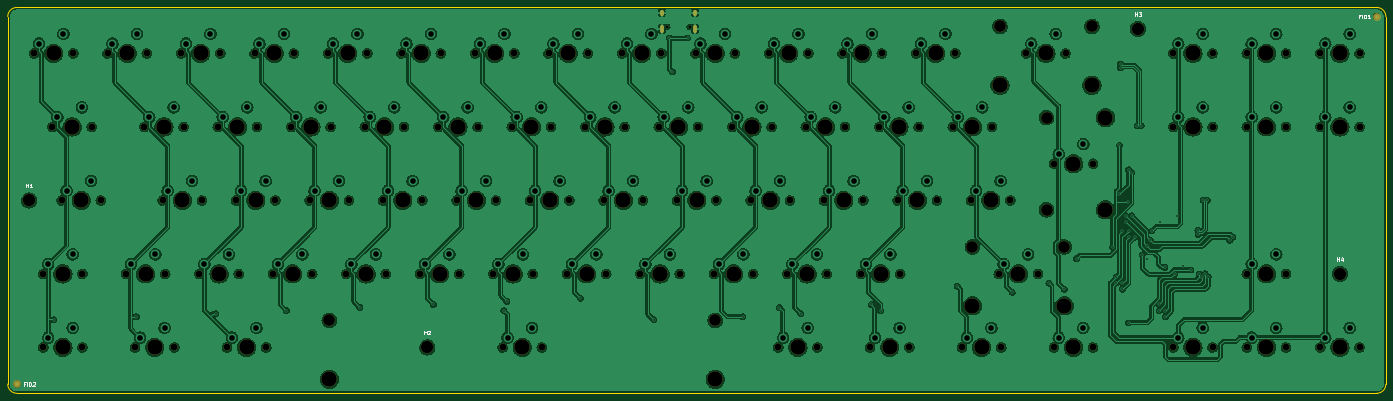
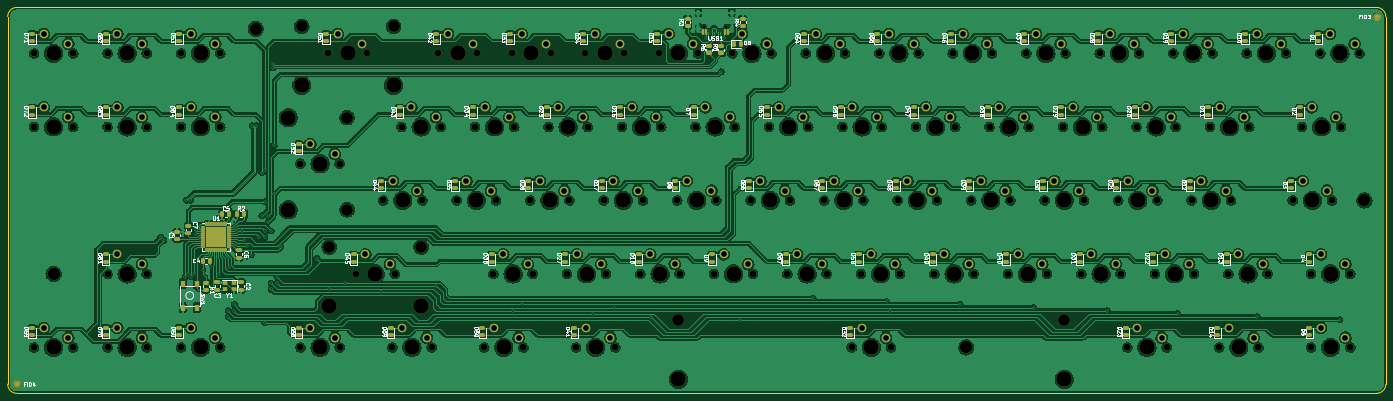
Circuit board: 11 layer files. Board 357.2 x 100.0 mm.
- bottom_copper: Frooastboard Walnut-B_Cu.gbl (1357681 bytes)
- bottom_mask: Frooastboard Walnut-B_Mask.gbs (19282 bytes)
- paste: Frooastboard Walnut-B_Paste.gbp (8742 bytes)
- bottom_silk: Frooastboard Walnut-B_Silkscreen.gbo (114634 bytes)
- outline: Frooastboard Walnut-Edge_Cuts.gm1 (1040 bytes)
- top_copper: Frooastboard Walnut-F_Cu.gtl (1111252 bytes)
- top_mask: Frooastboard Walnut-F_Mask.gts (7530 bytes)
- paste: Frooastboard Walnut-F_Paste.gtp (502 bytes)
- top_silk: Frooastboard Walnut-F_Silkscreen.gto (10536 bytes)
- drill: Frooastboard Walnut-NPTH.drl (4599 bytes)
- drill: Frooastboard Walnut-PTH.drl (4211 bytes)

=== bottom_copper: Frooastboard Walnut-B_Cu.gbl (1357681 bytes, source omitted) ===
=== bottom_mask: Frooastboard Walnut-B_Mask.gbs (19282 bytes, source omitted) ===
=== paste: Frooastboard Walnut-B_Paste.gbp (8742 bytes, source omitted) ===
=== bottom_silk: Frooastboard Walnut-B_Silkscreen.gbo (114634 bytes, source omitted) ===
=== outline: Frooastboard Walnut-Edge_Cuts.gm1 ===
G04 #@! TF.GenerationSoftware,KiCad,Pcbnew,(6.0.2)*
G04 #@! TF.CreationDate,2022-02-17T23:22:36+01:00*
G04 #@! TF.ProjectId,Frooastboard Walnut,46726f6f-6173-4746-926f-617264205761,rev?*
G04 #@! TF.SameCoordinates,Original*
G04 #@! TF.FileFunction,Profile,NP*
%FSLAX46Y46*%
G04 Gerber Fmt 4.6, Leading zero omitted, Abs format (unit mm)*
G04 Created by KiCad (PCBNEW (6.0.2)) date 2022-02-17 23:22:36*
%MOMM*%
%LPD*%
G01*
G04 APERTURE LIST*
G04 #@! TA.AperFunction,Profile*
%ADD10C,0.100000*%
G04 #@! TD*
G04 APERTURE END LIST*
D10*
X19050000Y-116681250D02*
X19050000Y-21431250D01*
X21431250Y-19050000D02*
G75*
G03*
X19050000Y-21431250I0J-2381250D01*
G01*
X19050000Y-116681250D02*
G75*
G03*
X21431250Y-119062500I2381250J0D01*
G01*
X21431250Y-19050000D02*
X373856250Y-19050000D01*
X376237500Y-21431250D02*
G75*
G03*
X373856250Y-19050000I-2381250J0D01*
G01*
X373856250Y-119062500D02*
G75*
G03*
X376237500Y-116681250I0J2381250D01*
G01*
X373856250Y-119062500D02*
X21431250Y-119062500D01*
X376237500Y-21431250D02*
X376237500Y-116681250D01*
M02*

=== top_copper: Frooastboard Walnut-F_Cu.gtl (1111252 bytes, source omitted) ===
=== top_mask: Frooastboard Walnut-F_Mask.gts (7530 bytes, source omitted) ===
=== paste: Frooastboard Walnut-F_Paste.gtp ===
G04 #@! TF.GenerationSoftware,KiCad,Pcbnew,(6.0.2)*
G04 #@! TF.CreationDate,2022-02-17T23:04:49+01:00*
G04 #@! TF.ProjectId,Frooastboard Walnut,46726f6f-6173-4746-926f-617264205761,rev?*
G04 #@! TF.SameCoordinates,Original*
G04 #@! TF.FileFunction,Paste,Top*
G04 #@! TF.FilePolarity,Positive*
%FSLAX46Y46*%
G04 Gerber Fmt 4.6, Leading zero omitted, Abs format (unit mm)*
G04 Created by KiCad (PCBNEW (6.0.2)) date 2022-02-17 23:04:49*
%MOMM*%
%LPD*%
G01*
G04 APERTURE LIST*
G04 APERTURE END LIST*
M02*

=== top_silk: Frooastboard Walnut-F_Silkscreen.gto (10536 bytes, source omitted) ===
=== drill: Frooastboard Walnut-NPTH.drl ===
M48
; DRILL file {KiCad (6.0.2)} date Thu Feb 17 23:22:52 2022
; FORMAT={-:-/ absolute / metric / decimal}
; #@! TF.CreationDate,2022-02-17T23:22:52+01:00
; #@! TF.GenerationSoftware,Kicad,Pcbnew,(6.0.2)
; #@! TF.FileFunction,NonPlated,1,2,NPTH
FMAT,2
METRIC
; #@! TA.AperFunction,NonPlated,NPTH,ComponentDrill
T1C0.650
; #@! TA.AperFunction,NonPlated,NPTH,ComponentDrill
T2C1.750
; #@! TA.AperFunction,NonPlated,NPTH,ComponentDrill
T3C3.048
; #@! TA.AperFunction,NonPlated,NPTH,ComponentDrill
T4C3.200
; #@! TA.AperFunction,NonPlated,NPTH,ComponentDrill
T5C3.988
%
G90
G05
T1
X189.991Y-24.076
X195.771Y-24.076
T2
X25.876Y-30.956
X28.258Y-88.106
X28.258Y-107.156
X30.639Y-50.006
X33.02Y-69.056
X36.036Y-30.956
X38.417Y-88.106
X38.417Y-107.156
X40.799Y-50.006
X43.18Y-69.056
X44.926Y-30.956
X49.689Y-88.106
X52.07Y-107.156
X54.451Y-50.006
X55.086Y-30.956
X59.214Y-69.056
X59.849Y-88.106
X62.23Y-107.156
X63.976Y-30.956
X64.611Y-50.006
X68.739Y-88.106
X69.374Y-69.056
X73.501Y-50.006
X74.136Y-30.956
X75.882Y-107.156
X78.264Y-69.056
X78.899Y-88.106
X83.026Y-30.956
X83.661Y-50.006
X86.042Y-107.156
X87.789Y-88.106
X88.424Y-69.056
X92.551Y-50.006
X93.186Y-30.956
X97.314Y-69.056
X97.949Y-88.106
X102.076Y-30.956
X102.711Y-50.006
X106.839Y-88.106
X107.474Y-69.056
X111.601Y-50.006
X112.236Y-30.956
X116.364Y-69.056
X116.999Y-88.106
X121.126Y-30.956
X121.761Y-50.006
X125.889Y-88.106
X126.524Y-69.056
X130.651Y-50.006
X131.286Y-30.956
X135.414Y-69.056
X136.049Y-88.106
X140.176Y-30.956
X140.811Y-50.006
X144.939Y-88.106
X145.574Y-69.056
X147.32Y-107.156
X149.701Y-50.006
X150.336Y-30.956
X154.464Y-69.056
X155.099Y-88.106
X157.48Y-107.156
X159.226Y-30.956
X159.861Y-50.006
X163.989Y-88.106
X164.624Y-69.056
X168.751Y-50.006
X169.386Y-30.956
X173.514Y-69.056
X174.149Y-88.106
X178.276Y-30.956
X178.911Y-50.006
X183.039Y-88.106
X183.674Y-69.056
X187.801Y-50.006
X188.436Y-30.956
X192.564Y-69.056
X193.199Y-88.106
X197.326Y-30.956
X197.961Y-50.006
X202.089Y-88.106
X202.724Y-69.056
X206.851Y-50.006
X207.486Y-30.956
X211.614Y-69.056
X212.249Y-88.106
X216.376Y-30.956
X217.011Y-50.006
X218.757Y-107.156
X221.139Y-88.106
X221.774Y-69.056
X225.901Y-50.006
X226.536Y-30.956
X228.917Y-107.156
X230.664Y-69.056
X231.299Y-88.106
X235.426Y-30.956
X236.061Y-50.006
X240.189Y-88.106
X240.824Y-69.056
X242.57Y-107.156
X244.951Y-50.006
X245.586Y-30.956
X249.714Y-69.056
X250.349Y-88.106
X252.73Y-107.156
X254.476Y-30.956
X255.111Y-50.006
X259.874Y-69.056
X264.001Y-50.006
X264.636Y-30.956
X266.382Y-107.156
X268.764Y-69.056
X274.161Y-50.006
X275.907Y-88.106
X276.542Y-107.156
X278.924Y-69.056
X283.051Y-30.956
X286.067Y-88.106
X290.195Y-59.531
X290.195Y-107.156
X293.211Y-30.956
X300.355Y-59.531
X300.355Y-107.156
X321.151Y-30.956
X321.151Y-50.006
X321.151Y-107.156
X331.311Y-30.956
X331.311Y-50.006
X331.311Y-107.156
X340.201Y-30.956
X340.201Y-50.006
X340.201Y-88.106
X340.201Y-107.156
X350.361Y-30.956
X350.361Y-50.006
X350.361Y-88.106
X350.361Y-107.156
X359.251Y-30.956
X359.251Y-50.006
X359.251Y-107.156
X369.411Y-30.956
X369.411Y-50.006
X369.411Y-107.156
T3
X102.4Y-100.171
X202.4Y-100.171
X269.081Y-81.121
X276.225Y-23.971
X288.29Y-47.593
X288.29Y-71.469
X292.894Y-81.121
X300.037Y-23.971
T4
X24.606Y-69.056
X127.794Y-107.156
X311.944Y-24.606
X364.331Y-88.106
T5
X30.956Y-30.956
X33.337Y-88.106
X33.337Y-107.156
X35.719Y-50.006
X38.1Y-69.056
X50.006Y-30.956
X54.769Y-88.106
X57.15Y-107.156
X59.531Y-50.006
X64.294Y-69.056
X69.056Y-30.956
X73.819Y-88.106
X78.581Y-50.006
X80.962Y-107.156
X83.344Y-69.056
X88.106Y-30.956
X92.869Y-88.106
X97.631Y-50.006
X102.394Y-69.056
X102.4Y-115.411
X107.156Y-30.956
X111.919Y-88.106
X116.681Y-50.006
X121.444Y-69.056
X126.206Y-30.956
X130.969Y-88.106
X135.731Y-50.006
X140.494Y-69.056
X145.256Y-30.956
X150.019Y-88.106
X152.4Y-107.156
X154.781Y-50.006
X159.544Y-69.056
X164.306Y-30.956
X169.069Y-88.106
X173.831Y-50.006
X178.594Y-69.056
X183.356Y-30.956
X188.119Y-88.106
X192.881Y-50.006
X197.644Y-69.056
X202.4Y-115.411
X202.406Y-30.956
X207.169Y-88.106
X211.931Y-50.006
X216.694Y-69.056
X221.456Y-30.956
X223.837Y-107.156
X226.219Y-88.106
X230.981Y-50.006
X235.744Y-69.056
X240.506Y-30.956
X245.269Y-88.106
X247.65Y-107.156
X250.031Y-50.006
X254.794Y-69.056
X259.556Y-30.956
X269.081Y-50.006
X269.081Y-96.361
X271.462Y-107.156
X273.844Y-69.056
X276.225Y-39.211
X280.988Y-88.106
X288.131Y-30.956
X292.894Y-96.361
X295.275Y-59.531
X295.275Y-107.156
X300.037Y-39.211
X303.53Y-47.593
X303.53Y-71.469
X326.231Y-30.956
X326.231Y-50.006
X326.231Y-107.156
X345.281Y-30.956
X345.281Y-50.006
X345.281Y-88.106
X345.281Y-107.156
X364.331Y-30.956
X364.331Y-50.006
X364.331Y-107.156
T0
M30

=== drill: Frooastboard Walnut-PTH.drl ===
M48
; DRILL file {KiCad (6.0.2)} date Thu Feb 17 23:22:52 2022
; FORMAT={-:-/ absolute / metric / decimal}
; #@! TF.CreationDate,2022-02-17T23:22:52+01:00
; #@! TF.GenerationSoftware,Kicad,Pcbnew,(6.0.2)
; #@! TF.FileFunction,Plated,1,2,PTH
FMAT,2
METRIC
; #@! TA.AperFunction,Plated,PTH,ViaDrill
T1C0.400
; #@! TA.AperFunction,Plated,PTH,ComponentDrill
T2C0.600
; #@! TA.AperFunction,Plated,PTH,ComponentDrill
T3C1.470
%
G90
G05
T1
X30.956Y-100.012
X52.387Y-99.219
X73.025Y-98.425
X91.281Y-97.631
X110.331Y-96.837
X129.381Y-96.044
X147.637Y-97.631
X148.431Y-95.25
X167.481Y-94.456
X186.531Y-100.012
X190.5Y-26.976
X191.294Y-35.719
X195.262Y-26.987
X209.55Y-99.219
X219.075Y-96.837
X224.631Y-98.425
X242.887Y-96.044
X245.269Y-97.631
X265.113Y-91.281
X279.4Y-92.869
X288.925Y-90.487
X292.894Y-92.075
X296.069Y-84.138
X305.5Y-81.2
X306.387Y-88.9
X306.387Y-90.487
X307.181Y-54.769
X307.181Y-67.469
X307.5Y-33.675
X307.5Y-34.725
X307.975Y-76.994
X307.975Y-90.487
X307.975Y-92.075
X308.769Y-73.025
X308.769Y-74.612
X309.5Y-69.4
X309.562Y-61.119
X309.562Y-76.994
X309.562Y-78.581
X309.562Y-100.806
X310.356Y-61.912
X310.356Y-73.025
X311.15Y-78.581
X311.775Y-49.7
X312.825Y-49.7
X313.1Y-83.2
X314.2Y-84.3
X314.325Y-80.962
X315.119Y-79.375
X315.619Y-76.981
X317.5Y-96.044
X317.5Y-97.631
X317.7Y-74.6
X318.972Y-86.403
X319.087Y-97.631
X319.087Y-99.219
X321.469Y-88.106
X322.0Y-73.2
X323.787Y-86.142
X325.7Y-87.1
X327.552Y-76.806
X327.552Y-77.856
X327.924Y-88.106
X328.641Y-88.904
X328.875Y-69.0
X329.406Y-88.106
X329.925Y-69.0
X330.2Y-88.9
X335.756Y-79.375
X336.55Y-78.581
T3
X27.146Y-28.416
X29.527Y-85.566
X29.527Y-104.616
X31.909Y-47.466
X33.496Y-25.876
X34.29Y-66.516
X35.877Y-83.026
X35.877Y-102.076
X38.259Y-44.926
X40.64Y-63.976
X46.196Y-28.416
X50.959Y-85.566
X52.546Y-25.876
X53.34Y-104.616
X55.721Y-47.466
X57.309Y-83.026
X59.69Y-102.076
X60.484Y-66.516
X62.071Y-44.926
X65.246Y-28.416
X66.834Y-63.976
X70.009Y-85.566
X71.596Y-25.876
X74.771Y-47.466
X76.359Y-83.026
X77.153Y-104.616
X79.534Y-66.516
X81.121Y-44.926
X83.502Y-102.076
X84.296Y-28.416
X85.884Y-63.976
X89.059Y-85.566
X90.646Y-25.876
X93.821Y-47.466
X95.409Y-83.026
X98.584Y-66.516
X100.171Y-44.926
X103.346Y-28.416
X104.934Y-63.976
X108.109Y-85.566
X109.696Y-25.876
X112.871Y-47.466
X114.459Y-83.026
X117.634Y-66.516
X119.221Y-44.926
X122.396Y-28.416
X123.984Y-63.976
X127.159Y-85.566
X128.746Y-25.876
X131.921Y-47.466
X133.509Y-83.026
X136.684Y-66.516
X138.271Y-44.926
X141.446Y-28.416
X143.034Y-63.976
X146.209Y-85.566
X147.796Y-25.876
X148.59Y-104.616
X150.971Y-47.466
X152.559Y-83.026
X154.94Y-102.076
X155.734Y-66.516
X157.321Y-44.926
X160.496Y-28.416
X162.084Y-63.976
X165.259Y-85.566
X166.846Y-25.876
X170.021Y-47.466
X171.609Y-83.026
X174.784Y-66.516
X176.371Y-44.926
X179.546Y-28.416
X181.134Y-63.976
X184.309Y-85.566
X185.896Y-25.876
X189.071Y-47.466
X190.659Y-83.026
X193.834Y-66.516
X195.421Y-44.926
X198.596Y-28.416
X200.184Y-63.976
X203.359Y-85.566
X204.946Y-25.876
X208.121Y-47.466
X209.709Y-83.026
X212.884Y-66.516
X214.471Y-44.926
X217.646Y-28.416
X219.234Y-63.976
X220.028Y-104.616
X222.409Y-85.566
X223.996Y-25.876
X226.377Y-102.076
X227.171Y-47.466
X228.759Y-83.026
X231.934Y-66.516
X233.521Y-44.926
X236.696Y-28.416
X238.284Y-63.976
X241.459Y-85.566
X243.046Y-25.876
X243.84Y-104.616
X246.221Y-47.466
X247.809Y-83.026
X250.19Y-102.076
X250.984Y-66.516
X252.571Y-44.926
X255.746Y-28.416
X257.334Y-63.976
X262.096Y-25.876
X265.271Y-47.466
X267.652Y-104.616
X270.034Y-66.516
X271.621Y-44.926
X274.002Y-102.076
X276.384Y-63.976
X277.178Y-85.566
X283.527Y-83.026
X284.321Y-28.416
X290.671Y-25.876
X291.465Y-56.991
X291.465Y-104.616
X297.815Y-54.451
X297.815Y-102.076
X322.421Y-28.416
X322.421Y-47.466
X322.421Y-104.616
X328.771Y-25.876
X328.771Y-44.926
X328.771Y-102.076
X341.471Y-28.416
X341.471Y-47.466
X341.471Y-85.566
X341.471Y-104.616
X347.821Y-25.876
X347.821Y-44.926
X347.821Y-83.026
X347.821Y-102.076
X360.521Y-28.416
X360.521Y-47.466
X360.521Y-104.616
X366.871Y-25.876
X366.871Y-44.926
X366.871Y-102.076
T2
G00X188.561Y-20.126
M15
G01X188.561Y-20.726
M16
G05
G00X188.561Y-24.056
M15
G01X188.561Y-25.156
M16
G05
G00X197.201Y-20.126
M15
G01X197.201Y-20.726
M16
G05
G00X197.201Y-24.056
M15
G01X197.201Y-25.156
M16
G05
T0
M30

